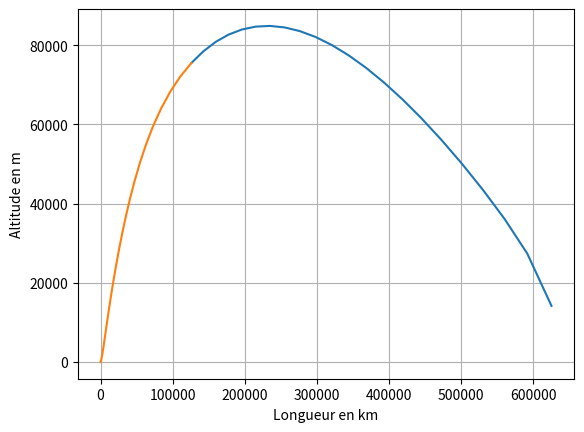

This chart was generated by the following Python code:
import numpy as np
import matplotlib.pyplot as plt
from scipy.integrate import odeint

duree = 3000
N = 400
g = 9.8


t = np.linspace(0,duree,N) #tableau du temps

def Temp(y):
    def aux (y):
        if y < 11e3 : return -6.5*y*1e-3 + 15
        elif y < 20e3 : return -56.5
        elif y < 32e3 : return 1*(y - 20e3)*1e-3 - 56.5
        elif y < 47e3 : return 2.8*(y - 32e3)*1e-3 - 44.5
        elif y < 51e3 : return -2.5
        elif y < 71e3 : return -2.8*(y - 51e3)*1e-3 - 2.5
        else : return -2*(y - 71e3)*1e-3 - 58.5
    return aux(y) + 273.15

def angle_phase1(y):
    def aux(y):
        if y < 10e3: return -5 - 10 * y / 10e3
        elif y < 30e3: return - 15 - 20 * (y - 10e3) / 20e3
        elif y < 60e3: return - 35 - 40 * (y - 30e3) / 30e3
        else: return -75 - 15 * (y - 60e3) / 20e3
    return aux(y) * np.pi / 180

def calc_1 (Y,t) :

    D = 518*9 #Débit massique
    alpha = angle_phase1(Y[4])
    # print(alpha * 180 / np.pi) 
    F = 2000e3*9 #Poussée des moteurs
    
    g = 9.8
    M = 28.956e-3 #kg/mol
    R = 8.314

    #Coefficient de frottements
    r1 = 6.4 / 2
    r2 = 8.6 / 2
    S = np.pi * (r1**2 + r2**2)
    Cx = 0.02
    k = .5 * Y[5] * M / (R * Temp(Y[4])) * Cx * S


    #Y[0] => Vitesse selon x
    #Y[1] => Vitesse selon y
    #Y[2] => masse m
    #Y[3] => x
    #Y[4] => y
    #Y[5] => Pression P

    #dv => acceleration
    #dm => dérivée de la masse
    #dy => vitesse selon y
    #dx => vitesse selon x
    #dP => dérivée de la Pression

    if Y[4] > 76500 : 
    
        dvx = 0
        dvy = 0
        dm = 0
        dy = 0
        dx = 0
        dP = 0

    elif Y[2] > 307240 : #Tant qu'on a du carburant

        dvx = (-F*np.sin(alpha) - k*np.sqrt(Y[0]**2 + Y[1]**2)*Y[0])/Y[2]
        dvy = (F*np.cos(alpha) - k*np.sqrt(Y[0]**2 + Y[1]**2)*Y[1])/Y[2] - g
        dm = -D
        dy = Y[1]
        dx = Y[0]
        dP = (-Y[5] * M * g / (R * Temp(Y[4])))*Y[1]
        

    else : #Il n'y a plus de carburant
    
        dvx = -k*np.sqrt(Y[0]**2 + Y[1]**2)*Y[0]/Y[2]
        dvy = - k*np.sqrt(Y[0]**2 + Y[1]**2)*Y[1]/Y[2] - g
        dm = 0
        dy = Y[1]
        dx = Y[0]
        dP = (-Y[5] * M * g / (R * Temp(Y[4])))*Y[1]

    if Y[4] < 0 : #On touche le sol

        dvx = 0
        dvy = 0
        dm = 0
        dy = 0
        dx = 0
        dP = 0
        

    return np.array([dvx, dvy, dm, dx, dy, dP])


def crop (t,vx,vy,x,y,P) : #On redimensionne les tableaux lorsque les valeurs deviennent constantes
    for i in range (len(t)-1) :
        if int(y[i] * 100)==int(y[i+1] * 100) : return t[:i], vx[:i],vy[:i], x[:i], y[:i], P[:i]
    return t, vx, vy, x, y, P


Y0_1 = np.array([0,0,1807240,0,0,1e5]) #Conditions initiales
sol = odeint(calc_1,Y0_1,t) #résolution de(s) équa. diff.
n_1 = len(sol)

#Extraction des données
vx = np.array([sol[i][0] for i in range (n_1)])
vy = np.array([sol[i][1] for i in range (n_1)])
x = np.array ([sol[i][3] for i in range (n_1)])
y = np.array ([sol[i][4] for i in range (n_1)])
m = np.array ([sol[i][2] for i in range (n_1)])
P = np.array ([sol[i][5] for i in range (n_1)])

t,vx,vy,x,y,P = crop(t,vx,vy,x,y,P)
v = np.sqrt(vx**2+vy**2)

#!=============================================== PHASE II ===============================================

t_2 = np.linspace(t[-1],duree + t[-1],N) #tableau du temps

def angle_phase2(vy):
    def aux(vy):
        if vy > 0: return -70
        else: return -110
    return aux(vy) * np.pi / 180

Y0_2 = np.array([vx[-1],vy[-1],380e3,x[-1],y[-1],P[-1]])

def calc_2 (Y,t) :

    D = 518*2 #Débit massique
    alpha = -90 * np.pi / 180
    # print(alpha * 180 / np.pi) 
    F = 2000e3 * 2 #Poussée des moteurs
    
    g = 9.8
    M = 28.956e-3 #kg/mol
    R = 8.314
    rho_air = Y[5] * M / (R * Temp(Y[4]))
    
    # Norme de la vitesse
    v = np.sqrt(Y[0]**2 + Y[1]**2)
    
    #Coefficient de frottements
    r1 = 6.4 / 2
    r2 = 8.6 / 2
    S = np.pi * (r1**2 + r2**2)
    Cx = 0.02
    k = .5 * rho_air * Cx * S
    
    phi = np.arccos(Y[0] / v) # Angle entre le vecteur vitesse et le repère (Cf feuille d'explication)
    
    #Force de portance 
    A = 461 * np.sin(alpha - phi) #m2
    Cy = 0.1
    Fp = .5 * rho_air * A * Cy * v**2 # Portance
    # Fp = 0

    #Y[0] => Vitesse selon x
    #Y[1] => Vitesse selon y
    #Y[2] => masse m
    #Y[3] => x
    #Y[4] => y
    #Y[5] => Pression P

    #dv => acceleration
    #dm => dérivée de la masse
    #dy => vitesse selon y
    #dx => vitesse selon x
    #dP => dérivée de la Pression
    
    if Y[5] < 0: Y[5] = 0 # Si la pression est négative, on l'annule
    
    if Y[2] > 160e3:

        dvx = (-F * np.sin(alpha) - k * v * Y[0] - np.sin(phi) * Fp) / Y[2]
        dvy = (F * np.cos(alpha) - k * v * Y[1] + np.cos(phi) * Fp) / Y[2] - g
        dm = -D
        dy = Y[1]
        dx = Y[0]
        dP = (-Y[5] * M * g / (R * Temp(Y[4]))) * Y[1]
        
    else:
        
        dvx = (- k * v * Y[0] - np.sin(phi) * Fp) / Y[2]
        dvy = (- k * v * Y[1] + np.cos(phi) * Fp) / Y[2] - g
        dm = 0
        dy = Y[1]
        dx = Y[0]
        dP = (-Y[5] * M * g / (R * Temp(Y[4]))) * Y[1]
        
    if Y[4] < 0 : #On touche le sol
    
        dvx = 0
        dvy = 0
        dm = 0
        dy = 0
        dx = 0
        dP = 0


    return np.array([dvx, dvy, dm, dx, dy, dP])


sol_2 = odeint(calc_2,Y0_2,t_2) #résolution de(s) équa. diff.
n_2 = len(sol_2)

#Extraction des données
vx_2 = np.array([sol_2[i][0] for i in range (n_2)])
vy_2 = np.array([sol_2[i][1] for i in range (n_2)])
x_2 = np.array ([sol_2[i][3] for i in range (n_2)])
y_2 = np.array ([sol_2[i][4] for i in range (n_2)])
m_2 = np.array ([sol_2[i][2] for i in range (n_2)])
P_2 = np.array ([sol_2[i][5] for i in range (n_2)])

t_2,vx_2,vy_2,x_2,y_2,P_2 = crop(t_2,vx_2,vy_2,x_2,y_2,P_2)

#Tracé
plt.figure()
plt.plot(x_2, y_2)
plt.plot(x, y)
plt.ylabel('Altitude en m')
plt.xlabel('Longueur en km')
plt.grid()
plt.show()
